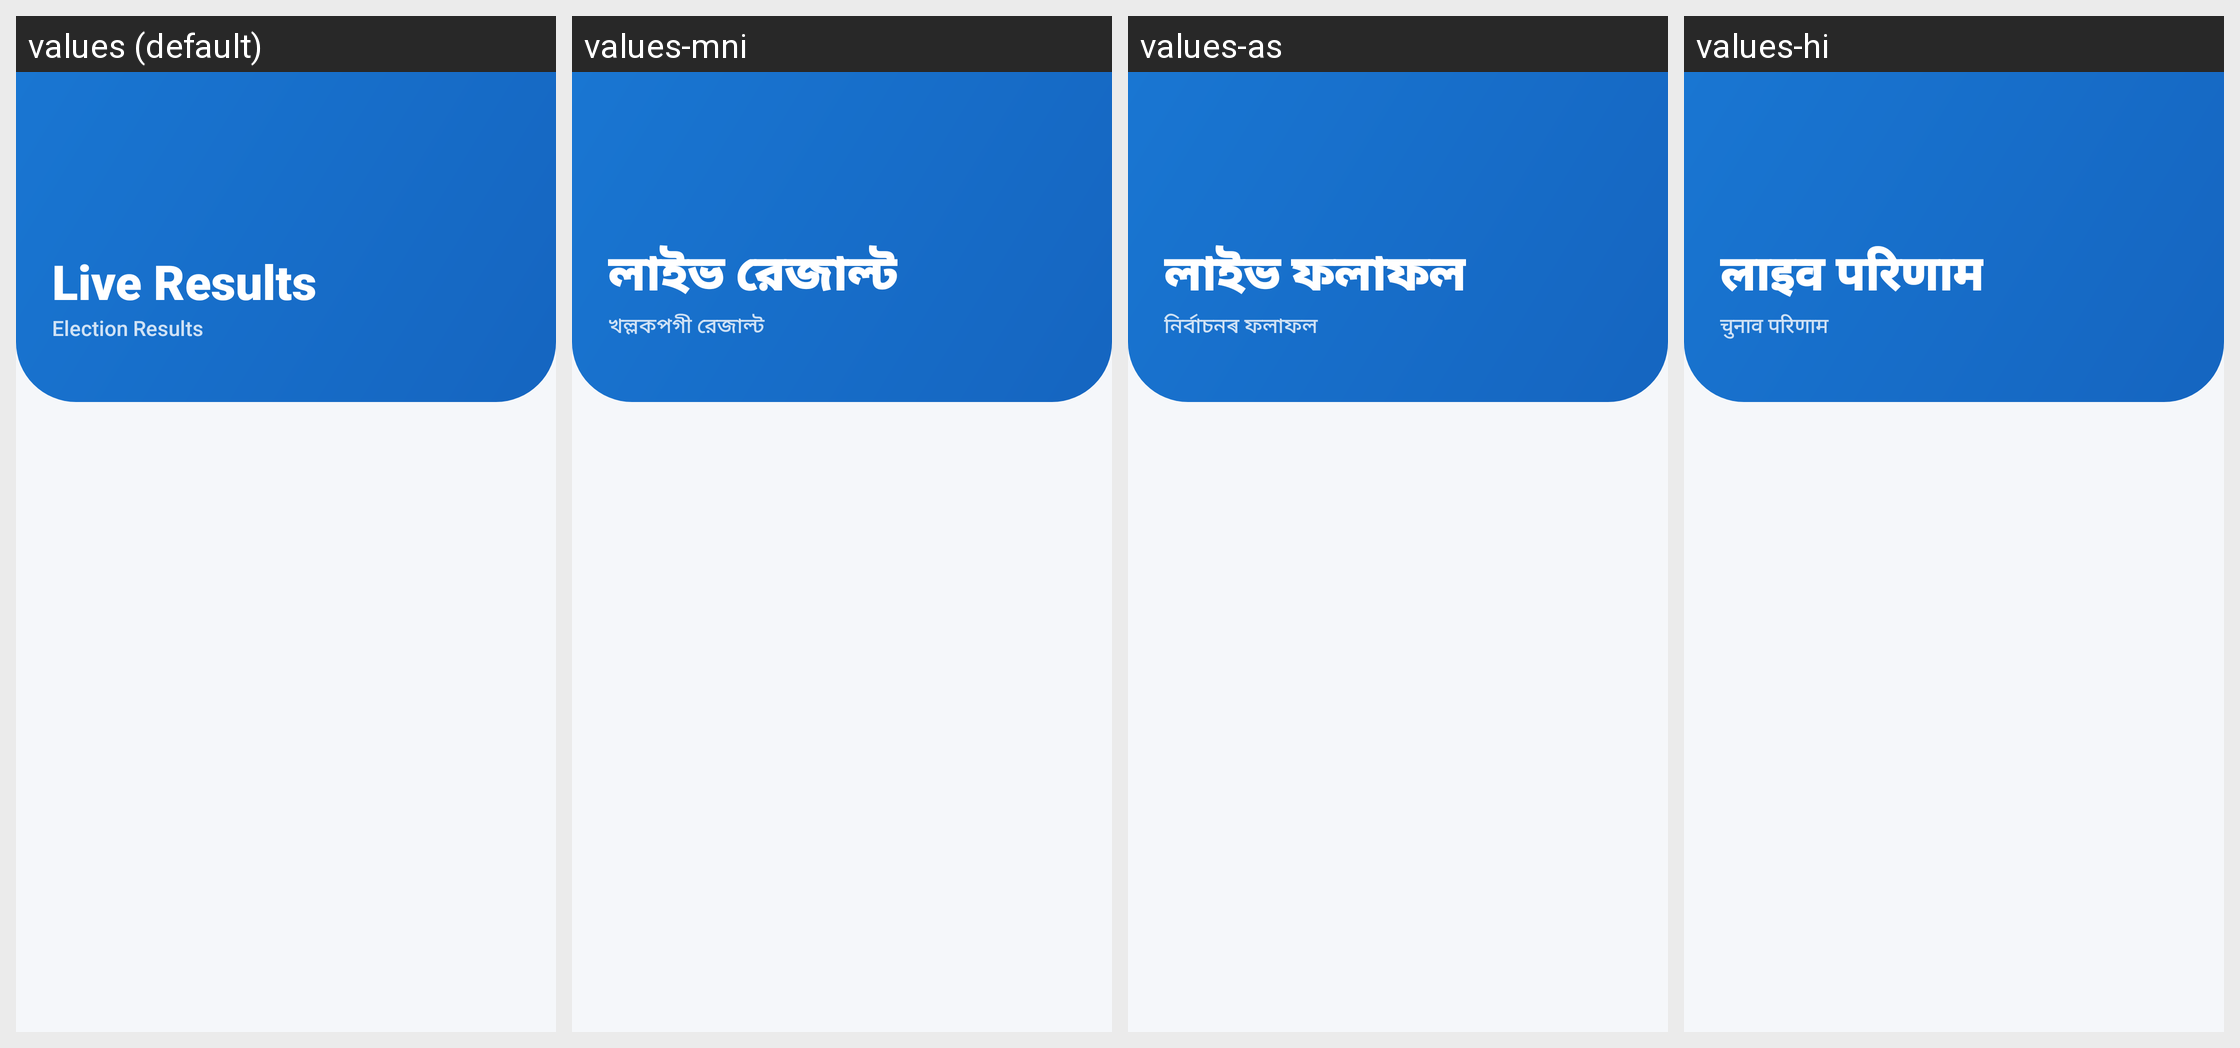

For this localized Android screen grid, give each drawn string resource with its value in every locale shown.
Android screen res/layout/activity_results.xml rendered under 4 locales, left to right: values (default), values-mni, values-as, values-hi. Device: Nexus 5 (rendered at 1080×1920; each locale shown at half size, 540×960, under a caption strip naming it); theme Theme.DVoteSystem.
Other locales in the repository, not shown: values-bn, values-brx, values-doi, values-gu, values-kn, values-kok, values-ks, values-mai, values-ml, values-mr, values-ne, values-or, values-pa, values-sa, values-sat, values-sd, values-ta, values-te, values-ur.
Strings drawn on this screen, with the default value and each locale's value (text and hints the layout hard-codes, and strings that could not be matched under every locale, appear in the picture but are not listed):

live_results
  values: Live Results
  values-mni: লাইভ রেজাল্ট
  values-as: লাইভ ফলাফল
  values-hi: लाइव परिणाम

election_results
  values: Election Results
  values-mni: খল্লকপগী রেজাল্ট
  values-as: নিৰ্বাচনৰ ফলাফল
  values-hi: चुनाव परिणाम
